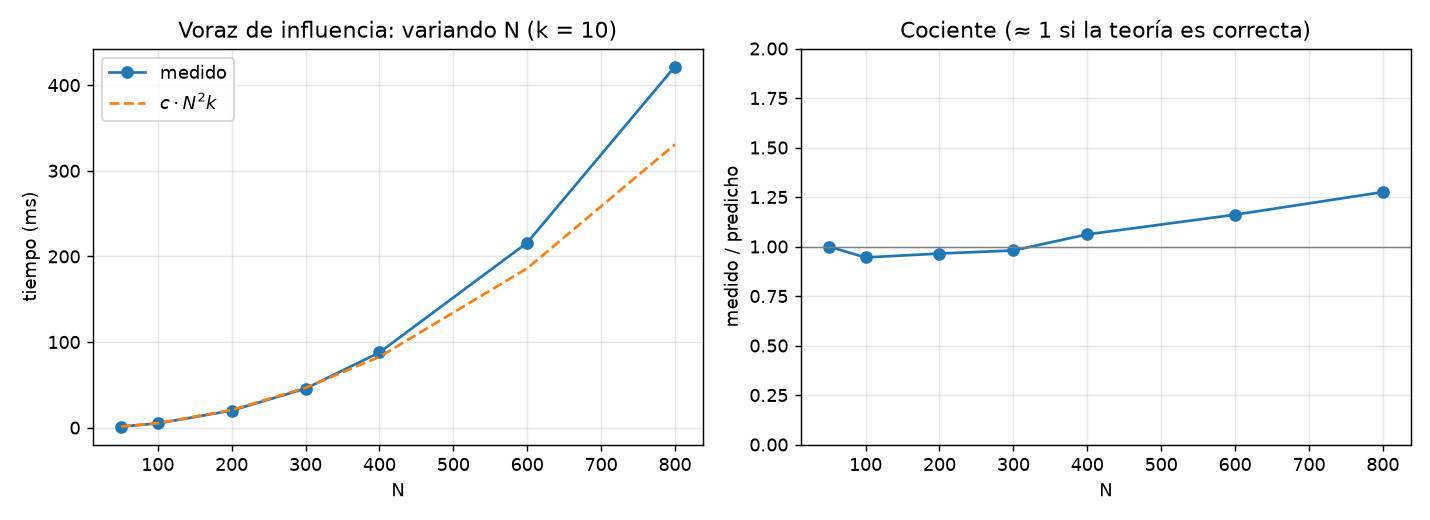

Values plotted in this chart, from the file beside it:
N, k, tiempo_s, evaluaciones, eval_teoricas, t/(N^2 k)
50, 10, 0.001292, 455, 455, 5.1683997735381124e-08
100, 10, 0.004884, 955, 955, 4.883600166067481e-08
200, 10, 0.01994, 1955, 1955, 4.985224979463965e-08
300, 10, 0.04559, 2955, 2955, 5.0652111207859385e-08
400, 10, 0.08776, 3955, 3955, 5.4852437606314195e-08
600, 10, 0.216, 5955, 5955, 5.999527774595966e-08
800, 10, 0.4218, 7955, 7955, 6.5901546877285e-08
